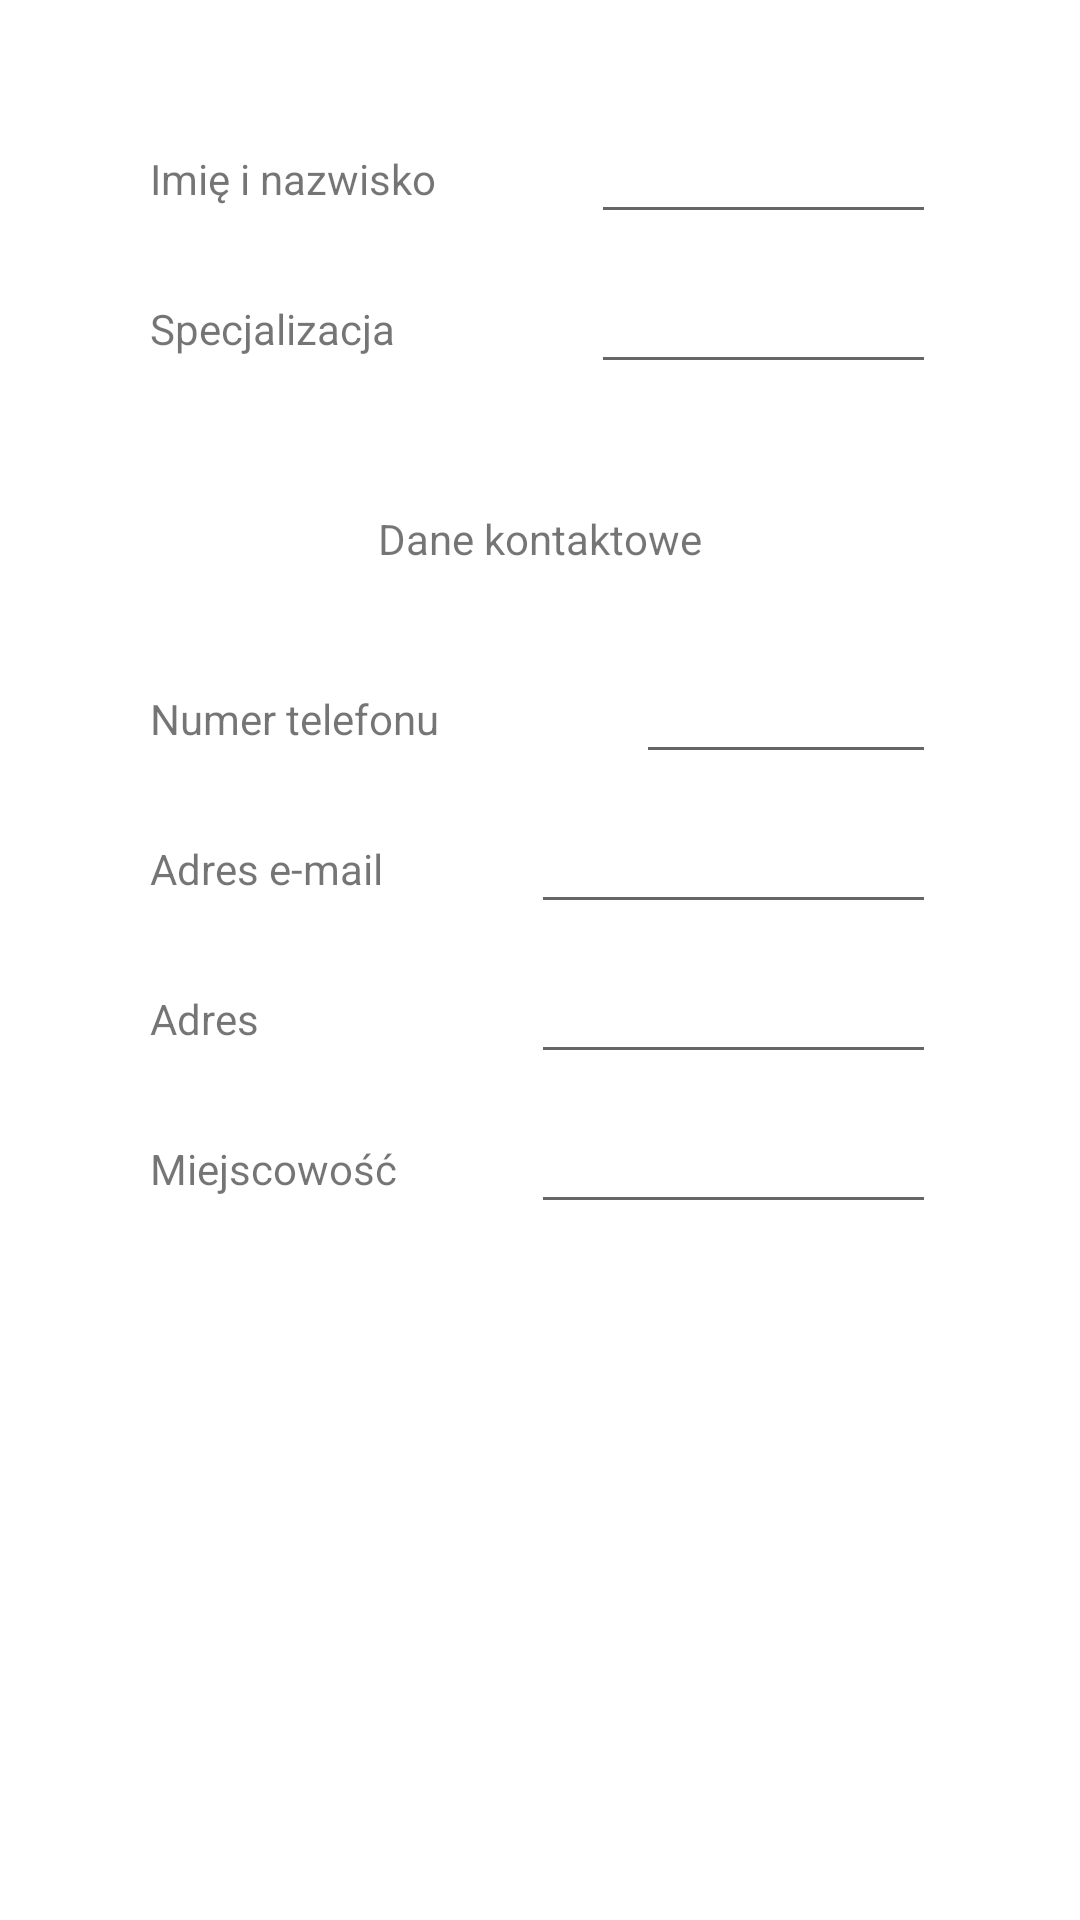

Android layout source for this screen:
<!-- AndroidManifest.xml: application theme Theme.MediCal -->
<!-- res/layout/updatedoc.xml -->
<?xml version="1.0" encoding="utf-8"?>
<androidx.constraintlayout.widget.ConstraintLayout
    xmlns:android="http://schemas.android.com/apk/res/android"
    xmlns:app="http://schemas.android.com/apk/res-auto"
    xmlns:tools="http://schemas.android.com/tools"
    android:layout_width="match_parent"
    android:layout_height="match_parent">


    <TextView
        android:id="@+id/textVieww"
        android:layout_width="101dp"
        android:layout_height="26dp"
        android:layout_marginStart="50dp"
        android:layout_marginTop="50dp"
        android:text="Imię i nazwisko"
        app:layout_constraintStart_toStartOf="parent"
        app:layout_constraintTop_toTopOf="parent" />

    <EditText
        android:id="@+id/docNameedit"
        android:layout_width="115dp"
        android:layout_height="40dp"
        android:layout_marginTop="38dp"
        android:layout_marginEnd="48dp"
        android:ems="10"
        android:inputType="textPersonName"
        app:layout_constraintEnd_toEndOf="parent"
        app:layout_constraintTop_toTopOf="parent" />

    <TextView
        android:id="@+id/textVieww1"
        android:layout_width="106dp"
        android:layout_height="28dp"
        android:layout_marginStart="50dp"
        android:layout_marginTop="100dp"
        android:text="Specjalizacja"
        app:layout_constraintStart_toStartOf="parent"
        app:layout_constraintTop_toTopOf="parent" />

    <EditText
        android:id="@+id/docSpecedit"
        android:layout_width="115dp"
        android:layout_height="40dp"
        android:layout_marginTop="88dp"
        android:layout_marginEnd="48dp"
        android:ems="10"
        android:inputType="textPersonName"
        app:layout_constraintEnd_toEndOf="parent"
        app:layout_constraintTop_toTopOf="parent" />

    <TextView
        android:id="@+id/textVieww2"
        android:layout_width="wrap_content"
        android:layout_height="wrap_content"
        android:layout_marginTop="170dp"
        android:text="Dane kontaktowe"
        app:layout_constraintEnd_toEndOf="parent"
        app:layout_constraintStart_toStartOf="parent"
        app:layout_constraintTop_toTopOf="parent" />

    <TextView
        android:id="@+id/textVieww3"
        android:layout_width="100dp"
        android:layout_height="20dp"
        android:layout_marginStart="50dp"
        android:layout_marginTop="230dp"
        android:text="Numer telefonu"
        app:layout_constraintStart_toStartOf="parent"
        app:layout_constraintTop_toTopOf="parent" />

    <EditText
        android:id="@+id/docPhoneedit"
        android:layout_width="100dp"
        android:layout_height="40dp"
        android:layout_marginTop="218dp"
        android:layout_marginEnd="48dp"
        android:ems="10"
        android:inputType="textPersonName"
        app:layout_constraintEnd_toEndOf="parent"
        app:layout_constraintTop_toTopOf="parent" />

    <TextView
        android:id="@+id/textVieww4"
        android:layout_width="100dp"
        android:layout_height="20dp"
        android:layout_marginStart="50dp"
        android:layout_marginTop="280dp"
        android:text="Adres e-mail"
        app:layout_constraintStart_toStartOf="parent"
        app:layout_constraintTop_toTopOf="parent" />

    <EditText
        android:id="@+id/docEmailedit"
        android:layout_width="135dp"
        android:layout_height="40dp"
        android:layout_marginTop="268dp"
        android:layout_marginEnd="48dp"
        android:ems="10"
        android:inputType="textPersonName"
        app:layout_constraintEnd_toEndOf="parent"
        app:layout_constraintTop_toTopOf="parent" />

    <TextView
        android:id="@+id/textVieww5"
        android:layout_width="100dp"
        android:layout_height="20dp"
        android:layout_marginStart="50dp"
        android:layout_marginTop="330dp"
        android:text="Adres"
        app:layout_constraintStart_toStartOf="parent"
        app:layout_constraintTop_toTopOf="parent" />

    <EditText
        android:id="@+id/docAdressedit"
        android:layout_width="135dp"
        android:layout_height="40dp"
        android:layout_marginTop="318dp"
        android:layout_marginEnd="48dp"
        android:ems="10"
        android:inputType="textPersonName"
        app:layout_constraintEnd_toEndOf="parent"
        app:layout_constraintTop_toTopOf="parent" />

    <TextView
        android:id="@+id/textVieww6"
        android:layout_width="100dp"
        android:layout_height="20dp"
        android:layout_marginStart="50dp"
        android:layout_marginTop="380dp"
        android:text="Miejscowość"
        app:layout_constraintStart_toStartOf="parent"
        app:layout_constraintTop_toTopOf="parent" />

    <EditText
        android:id="@+id/docCityedit"
        android:layout_width="135dp"
        android:layout_height="40dp"
        android:layout_marginTop="368dp"
        android:layout_marginEnd="48dp"
        android:ems="10"
        android:inputType="textPersonName"
        app:layout_constraintEnd_toEndOf="parent"
        app:layout_constraintTop_toTopOf="parent" />



</androidx.constraintlayout.widget.ConstraintLayout>
<!-- resources referenced by this layout -->
<resources>
  <style name="Theme.MediCal" parent="Theme.MaterialComponents.DayNight.DarkActionBar">
          
          <item name="colorPrimary">@color/purple_500</item>
          <item name="colorPrimaryVariant">@color/purple_700</item>
          <item name="colorOnPrimary">@color/white</item>
          
          <item name="colorSecondary">@color/teal_200</item>
          <item name="colorSecondaryVariant">@color/teal_700</item>
          <item name="colorOnSecondary">@color/black</item>
          
          <item name="android:statusBarColor" tools:targetApi="l">?attr/colorPrimaryVariant</item>
          
      </style>
  <color name="purple_500">#FF6200EE</color>
  <color name="purple_700">#FF3700B3</color>
  <color name="white">#FFFFFFFF</color>
  <color name="teal_200">#FF03DAC5</color>
  <color name="teal_700">#FF018786</color>
  <color name="black">#FF000000</color>
</resources>
